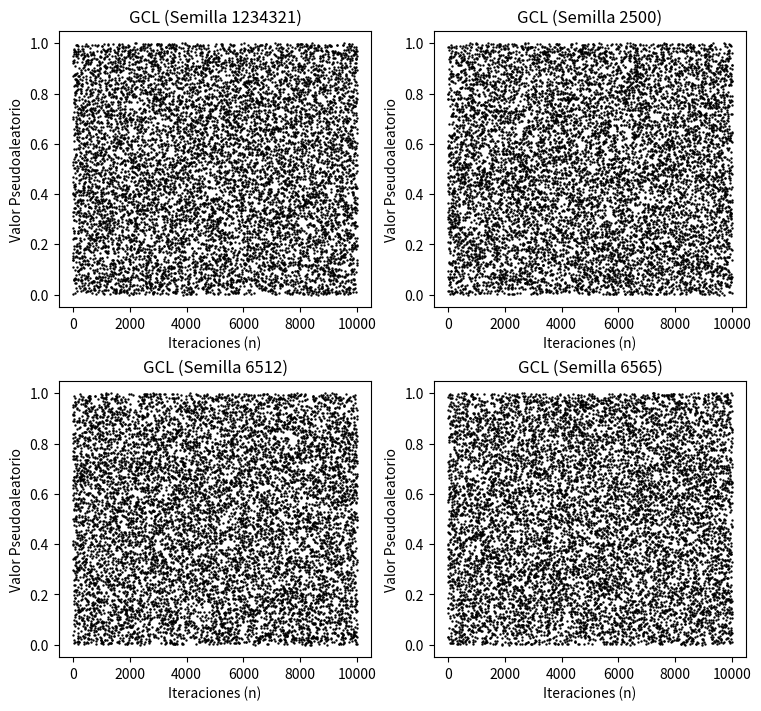
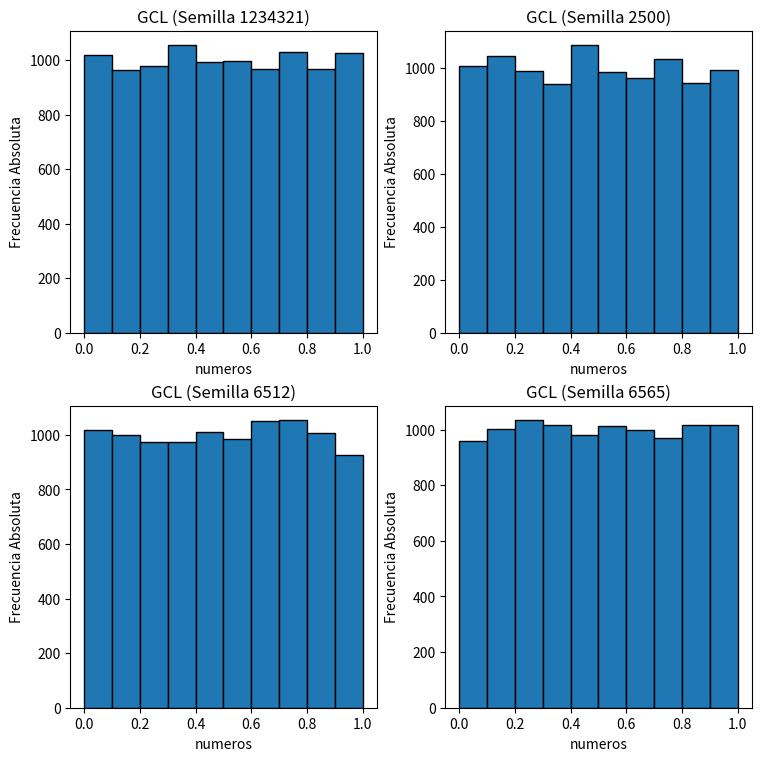

Write Python code to recreate these figures, in order. (Note: this script raises an exception after producing the figures.)
import numpy as np
import matplotlib.pyplot as plt

# from tests.test import testKS, testChiCuadrada, testPoker, testCorridas

# Generador Congruencial Lineal (GCL)
# Forma --> Xsub(n+1) = (a Xsub(n) + c) mod (m)
# Están determinados por los parámetros: * Módulo:  m > 0
# Multiplicador 0 <= a <= m
# Incremento c <= m
# Semilla 0 <= X sub0 <= m


def generate_gcl(seed, a, c, m, n):
    numbers = []
    next = seed
    for i in range(n):
        next = ((a * next) + c) % m
        numbers.append(next / m)
    return numbers


seeds = [1234321, 2500, 6512, 6565]  # lista de Semillas
a = 22695477  # multiplicador
c = 1  # incrementador
m = 2**32  # modulo
n = 10000  # numeros pseudoaleatorios

pseudos = []
for x in seeds:
    # distribucion uniforme (0,1)
    pseudos.append(generate_gcl(x, a, c, m, n))
    # print(pseudos)

# graficos dispersion
fig, axs = plt.subplots(ncols=2, nrows=2, constrained_layout=True, figsize=[7.5, 7])
axs[0, 0].set_title(f"GCL (Semilla " + str(seeds[0]) + ")")
axs[0, 0].set(xlabel="Iteraciones (n)", ylabel="Valor Pseudoaleatorio")
axs[0, 0].scatter(range(n), pseudos[0], c="black", s=0.5)
axs[0, 1].set_title(f"GCL (Semilla " + str(seeds[1]) + ")")
axs[0, 1].set(xlabel="Iteraciones (n)", ylabel="Valor Pseudoaleatorio")
axs[0, 1].scatter(range(n), pseudos[1], c="black", s=0.5)
axs[1, 0].set_title(f"GCL (Semilla " + str(seeds[2]) + ")")
axs[1, 0].set(xlabel="Iteraciones (n)", ylabel="Valor Pseudoaleatorio")
axs[1, 0].scatter(range(n), pseudos[2], c="black", s=0.5)
axs[1, 1].set_title(f"GCL (Semilla " + str(seeds[3]) + ")")
axs[1, 1].set(xlabel="Iteraciones (n)", ylabel="Valor Pseudoaleatorio")
axs[1, 1].scatter(range(n), pseudos[3], c="black", s=0.5)
plt.show()

# graficos hist
fig, axs = plt.subplots(ncols=2, nrows=2, constrained_layout=True, figsize=[7.5, 7.5])
axs[0, 0].set_title(f"GCL (Semilla " + str(seeds[0]) + ")")
axs[0, 0].set(xlabel="numeros", ylabel="Frecuencia Absoluta")
axs[0, 0].hist(pseudos[0], edgecolor="black")

axs[0, 1].set_title(f"GCL (Semilla " + str(seeds[1]) + ")")
axs[0, 1].set(xlabel="numeros", ylabel="Frecuencia Absoluta")
axs[0, 1].hist(pseudos[1], edgecolor="black")

axs[1, 0].set_title(f"GCL (Semilla " + str(seeds[2]) + ")")
axs[1, 0].set(xlabel="numeros", ylabel="Frecuencia Absoluta")
axs[1, 0].hist(pseudos[2], edgecolor="black")

axs[1, 1].set_title(f"GCL (Semilla " + str(seeds[3]) + ")")
axs[1, 1].set(xlabel="numeros", ylabel="Frecuencia Absoluta")
axs[1, 1].hist(pseudos[3], edgecolor="black")
plt.show()

print(
    "-----------------------------------------------------------------------------------------------------"
)
testKS(pseudos[0], 0.05)
print(
    "-----------------------------------------------------------------------------------------------------"
)
testChiCuadrada(pseudos[0], 0.05)
print(
    "-----------------------------------------------------------------------------------------------------"
)
testPoker(pseudos[0], 0.05)
print(
    "-----------------------------------------------------------------------------------------------------"
)
testCorridas(pseudos[0], 0.05)

print(
    "-----------------------------------------------------------------------------------------------------"
)
testKS(pseudos[1], 0.05)
print(
    "-----------------------------------------------------------------------------------------------------"
)
testChiCuadrada(pseudos[1], 0.05)
print(
    "-----------------------------------------------------------------------------------------------------"
)
testPoker(pseudos[1], 0.05)
print(
    "-----------------------------------------------------------------------------------------------------"
)
testCorridas(pseudos[1], 0.05)

print(
    "-----------------------------------------------------------------------------------------------------"
)
testKS(pseudos[2], 0.05)
print(
    "-----------------------------------------------------------------------------------------------------"
)
testChiCuadrada(pseudos[2], 0.05)
print(
    "-----------------------------------------------------------------------------------------------------"
)
testPoker(pseudos[2], 0.05)
print(
    "-----------------------------------------------------------------------------------------------------"
)
testCorridas(pseudos[2], 0.05)

print(
    "-----------------------------------------------------------------------------------------------------"
)
testKS(pseudos[3], 0.05)
print(
    "-----------------------------------------------------------------------------------------------------"
)
testChiCuadrada(pseudos[3], 0.05)
print(
    "-----------------------------------------------------------------------------------------------------"
)
testPoker(pseudos[3], 0.05)
print(
    "-----------------------------------------------------------------------------------------------------"
)
testCorridas(pseudos[3], 0.05)
